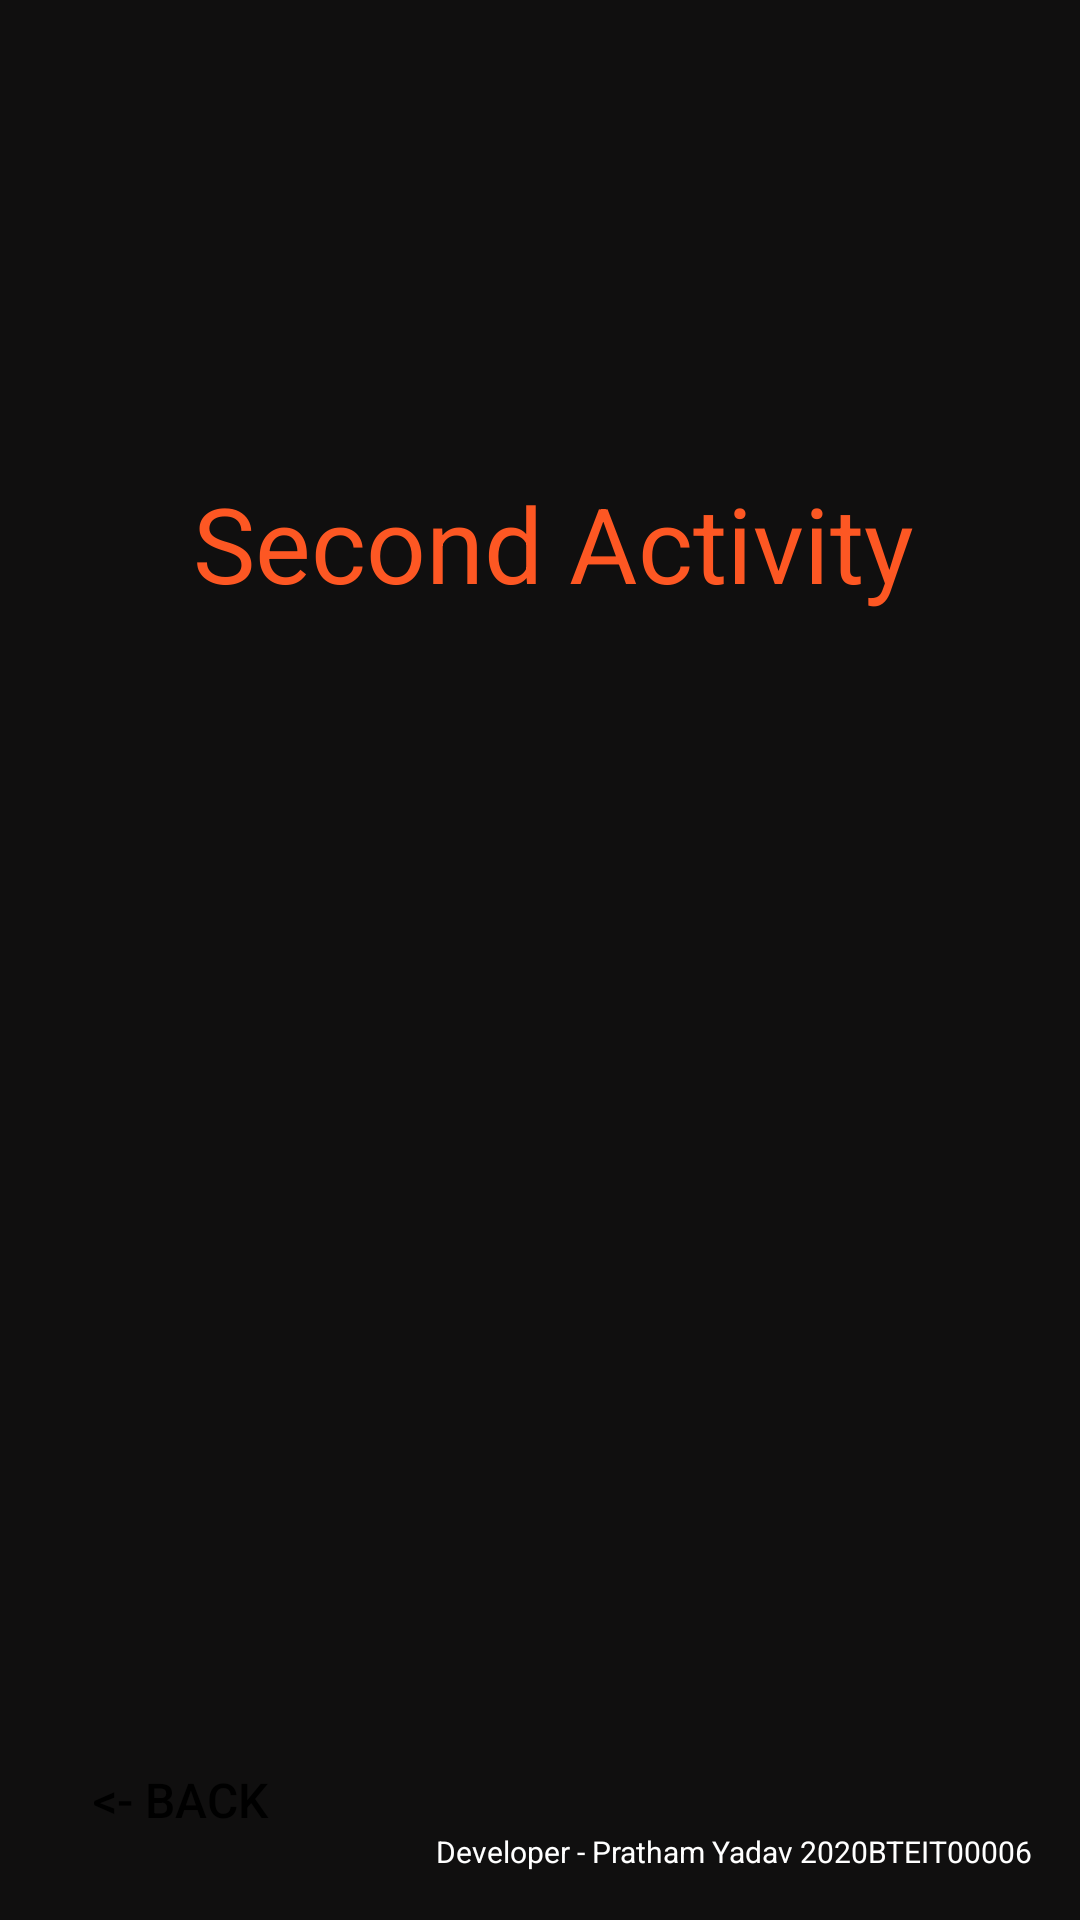

Here is an Android app screen rendered from its layout file. Give the layout XML and the strings, colors and styles it references.
<!-- AndroidManifest.xml: application theme Theme.ActivityCycleApp -->
<!-- res/layout/activity_second.xml -->
<?xml version="1.0" encoding="utf-8"?>
<androidx.constraintlayout.widget.ConstraintLayout xmlns:android="http://schemas.android.com/apk/res/android"
    xmlns:app="http://schemas.android.com/apk/res-auto"
    xmlns:tools="http://schemas.android.com/tools"
    android:layout_width="match_parent"
    android:layout_height="match_parent"
    android:background="#100F0F"
    tools:context=".SecondActivity">

    <TextView
        android:layout_width="wrap_content"
        android:layout_height="wrap_content"
        android:text="Second Activity"
        android:textColor="#FD5723"

        android:textSize="35sp"
        app:layout_constraintBottom_toBottomOf="parent"
        app:layout_constraintHorizontal_bias="0.538"
        app:layout_constraintLeft_toLeftOf="parent"
        app:layout_constraintRight_toRightOf="parent"
        app:layout_constraintTop_toTopOf="parent"
        app:layout_constraintVertical_bias="0.266" />

    <androidx.appcompat.widget.AppCompatButton
        android:id="@+id/prev_page"
        android:layout_width="wrap_content"
        android:layout_height="wrap_content"
        android:layout_marginStart="16dp"
        android:layout_marginBottom="16dp"
        android:background="@drawable/btnbg"
        android:text="@string/back"
        android:textColor="@color/black"
        android:textSize="16sp"
        app:layout_constraintBottom_toBottomOf="parent"
        app:layout_constraintStart_toStartOf="parent"
        android:onClick="previous_page"/>

    <TextView
        android:layout_width="wrap_content"
        android:layout_height="wrap_content"
        android:layout_marginEnd="16dp"
        android:layout_marginBottom="16dp"
        android:text="Developer - Pratham Yadav 2020BTEIT00006"
        android:textColor="@color/white"
        android:textSize="10dp"
        app:layout_constraintBottom_toBottomOf="parent"
        app:layout_constraintEnd_toEndOf="parent" />
</androidx.constraintlayout.widget.ConstraintLayout>
<!-- resources referenced by this layout -->
<resources>
  <color name="black">#FF000000</color>
  <color name="white">#FFFFFFFF</color>
  <string name="back">&lt;- Back</string>
  <style name="Theme.ActivityCycleApp" parent="Theme.MaterialComponents.DayNight.DarkActionBar">
          
          <item name="colorPrimary">@color/purple_500</item>
          <item name="colorPrimaryVariant">@color/purple_700</item>
          <item name="colorOnPrimary">@color/white</item>
          
          <item name="colorSecondary">@color/teal_200</item>
          <item name="colorSecondaryVariant">@color/teal_700</item>
          <item name="colorOnSecondary">@color/black</item>
          
          <item name="android:statusBarColor" tools:targetApi="l">?attr/colorPrimaryVariant</item>
          
      </style>
  <color name="purple_500">#FF6200EE</color>
  <color name="purple_700">#FF3700B3</color>
  <color name="teal_200">#FF03DAC5</color>
  <color name="teal_700">#FF018786</color>
</resources>
